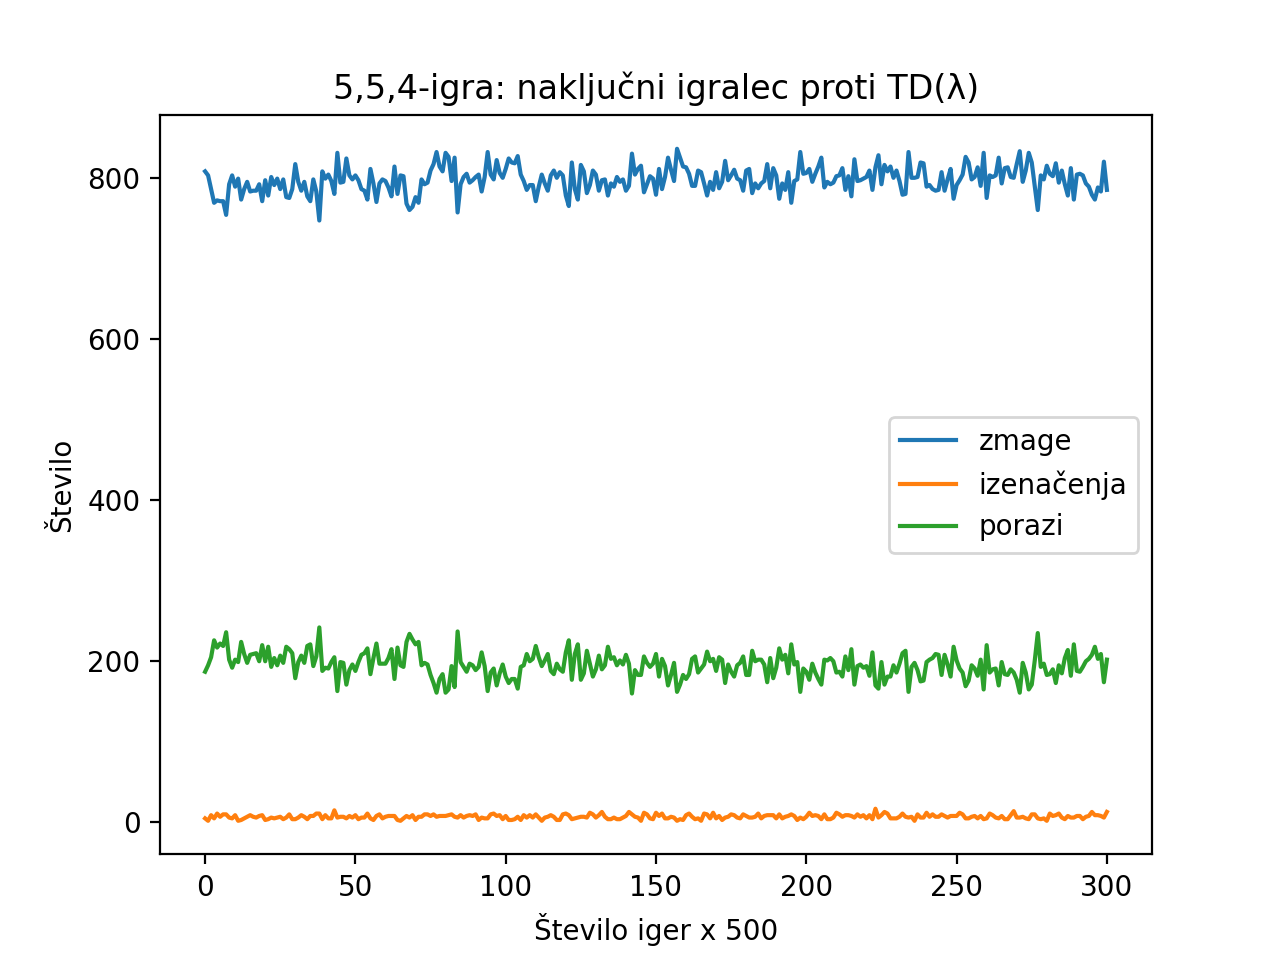

Data behind this chart, as committed beside it:
, zmage, izenačenja, porazi
0, 808, 5, 187
1, 803, 2, 195
2, 786, 9, 205
3, 769, 5, 226
4, 772, 11, 217
5, 771, 7, 222
6, 771, 10, 219
7, 754, 10, 236
8, 792, 6, 202
9, 803, 5, 192
10, 789, 9, 202
11, 799, 2, 199
12, 773, 3, 224
13, 786, 5, 209
14, 795, 7, 198
15, 783, 9, 208
16, 784, 7, 209
17, 784, 6, 210
18, 792, 8, 200
19, 771, 9, 220
20, 797, 3, 200
21, 778, 4, 218
22, 801, 6, 193
23, 791, 5, 204
24, 799, 6, 195
25, 786, 7, 207
26, 798, 4, 198
27, 776, 6, 218
28, 775, 10, 215
29, 786, 4, 210
30, 817, 4, 179
31, 795, 6, 199
32, 784, 9, 207
33, 795, 7, 198
34, 777, 4, 219
35, 771, 8, 221
36, 798, 8, 194
37, 783, 11, 206
38, 747, 11, 242
39, 808, 4, 188
40, 799, 9, 192
41, 804, 5, 191
42, 796, 5, 199
43, 780, 15, 205
44, 831, 6, 163
45, 794, 7, 199
46, 795, 7, 198
47, 824, 5, 171
48, 803, 8, 189
49, 798, 6, 196
50, 803, 9, 188
51, 797, 4, 199
52, 786, 6, 208
53, 784, 6, 210
54, 773, 11, 216
55, 811, 5, 184
56, 793, 3, 204
57, 770, 8, 222
58, 793, 10, 197
59, 798, 5, 197
... 241 more rows
